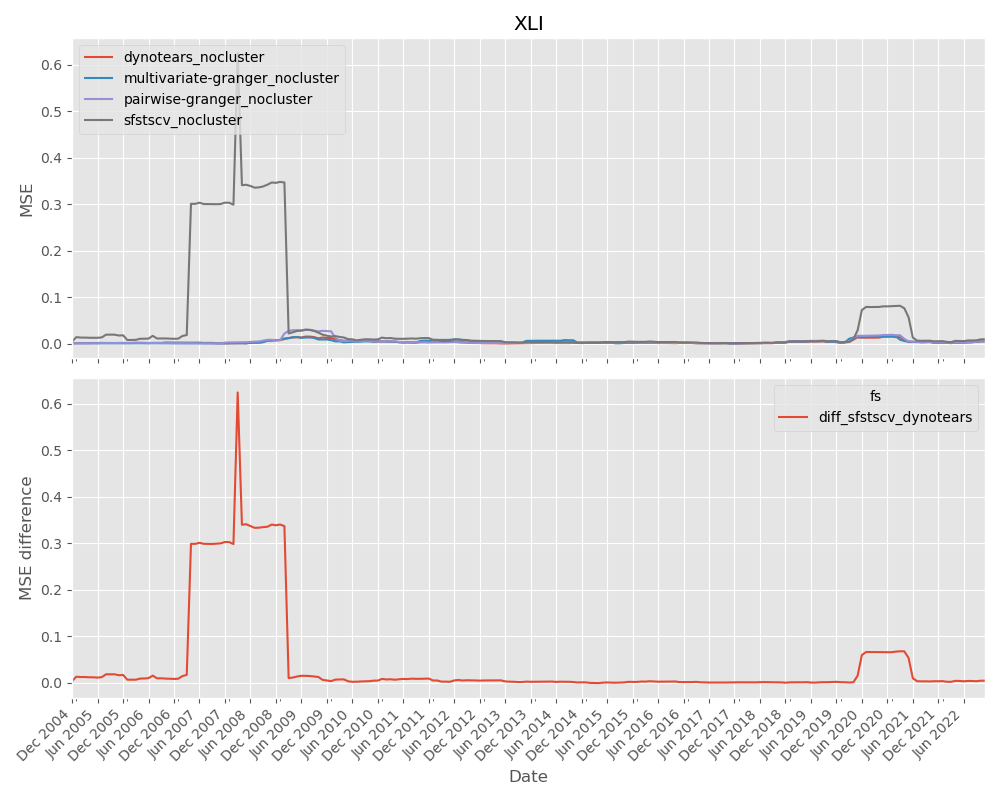

Source data for this figure (header and first rows):
date, dynotears_nocluster, multivariate-granger_nocluster, pairwise-granger_nocluster, sfstscv_nocluster
2004-12-31, 0.001242, 0.0008454, 0.0008228, 0.004865
2005-01-31, 0.001309, 0.0009042, 0.001007, 0.01414
2005-02-28, 0.001142, 0.0009107, 0.0009661, 0.0132
2005-03-31, 0.001043, 0.000898, 0.0009483, 0.01319
2005-04-30, 0.001217, 0.001013, 0.0007869, 0.01281
2005-05-31, 0.001238, 0.001045, 0.0007891, 0.01282
2005-06-30, 0.001752, 0.0008059, 0.001182, 0.01272
2005-07-31, 0.001754, 0.0008557, 0.001399, 0.0136
2005-08-31, 0.001449, 0.0009033, 0.001622, 0.01949
2005-09-30, 0.001473, 0.0008886, 0.001557, 0.01949
2005-10-31, 0.00149, 0.0008972, 0.001483, 0.0195
2005-11-30, 0.001636, 0.0008548, 0.001717, 0.01762
2005-12-31, 0.001506, 0.0008066, 0.001884, 0.01812
2006-01-31, 0.001517, 0.00074, 0.001691, 0.00801
2006-02-28, 0.001493, 0.0008071, 0.001745, 0.00804
2006-03-31, 0.001983, 0.0009631, 0.001931, 0.008346
2006-04-30, 0.001803, 0.0008861, 0.00187, 0.01061
2006-05-31, 0.00178, 0.0008296, 0.002076, 0.01077
2006-06-30, 0.001278, 0.0007705, 0.00158, 0.01098
2006-07-31, 0.001811, 0.0009387, 0.001506, 0.01695
2006-08-31, 0.001867, 0.0009017, 0.001338, 0.0112
2006-09-30, 0.001745, 0.0009951, 0.001308, 0.01123
2006-10-31, 0.002636, 0.001042, 0.001415, 0.01133
2006-11-30, 0.002549, 0.0008246, 0.001092, 0.01106
2006-12-31, 0.002497, 0.0008247, 0.0009715, 0.01057
2007-01-31, 0.002397, 0.0008595, 0.001008, 0.01091
2007-02-28, 0.002411, 0.0007881, 0.0009619, 0.01668
2007-03-31, 0.001978, 0.0006349, 0.000871, 0.01867
2007-04-30, 0.002194, 0.0007684, 0.0009063, 0.3011
2007-05-31, 0.002274, 0.0009568, 0.0007549, 0.301
2007-06-30, 0.002275, 0.0009567, 0.000764, 0.3034
2007-07-31, 0.001746, 0.0006793, 0.0006244, 0.3006
2007-08-31, 0.001713, 0.0006688, 0.0005351, 0.3005
2007-09-30, 0.001833, 0.0007304, 0.0005944, 0.3003
2007-10-31, 0.0009584, 0.00068, 0.0005736, 0.3003
2007-11-30, 0.0007266, 0.0007001, 0.0005137, 0.3006
2007-12-31, 0.0007241, 0.0006983, 0.002496, 0.3036
2008-01-31, 0.0008702, 0.0009311, 0.002765, 0.3034
2008-02-29, 0.0008935, 0.0009593, 0.002756, 0.2992
2008-03-31, 0.00116, 0.001062, 0.003008, 0.6259
2008-04-30, 0.001179, 0.0009601, 0.003129, 0.3411
2008-05-31, 0.0009724, 0.0007533, 0.003162, 0.3421
2008-06-30, 0.002196, 0.002114, 0.00385, 0.3394
2008-07-31, 0.002543, 0.002112, 0.004496, 0.3358
2008-08-31, 0.002755, 0.002173, 0.004865, 0.3364
2008-09-30, 0.003653, 0.003368, 0.006457, 0.3385
2008-10-31, 0.006598, 0.006737, 0.008266, 0.3422
2008-11-30, 0.006585, 0.007281, 0.008427, 0.3469
2008-12-31, 0.007406, 0.007323, 0.007263, 0.3462
2009-01-31, 0.007775, 0.008416, 0.007361, 0.3482
2009-02-28, 0.009957, 0.01129, 0.02196, 0.3469
2009-03-31, 0.01224, 0.01177, 0.02769, 0.02205
2009-04-30, 0.01353, 0.014, 0.02895, 0.02462
2009-05-31, 0.01427, 0.01409, 0.02918, 0.02754
2009-06-30, 0.01317, 0.01275, 0.02887, 0.02796
2009-07-31, 0.01542, 0.01333, 0.03032, 0.03011
2009-08-31, 0.01528, 0.01345, 0.02995, 0.02959
2009-09-30, 0.01425, 0.01235, 0.02828, 0.02751
2009-10-31, 0.01156, 0.009101, 0.02641, 0.0238
2009-11-30, 0.01338, 0.009078, 0.02781, 0.0194
... 156 more rows
